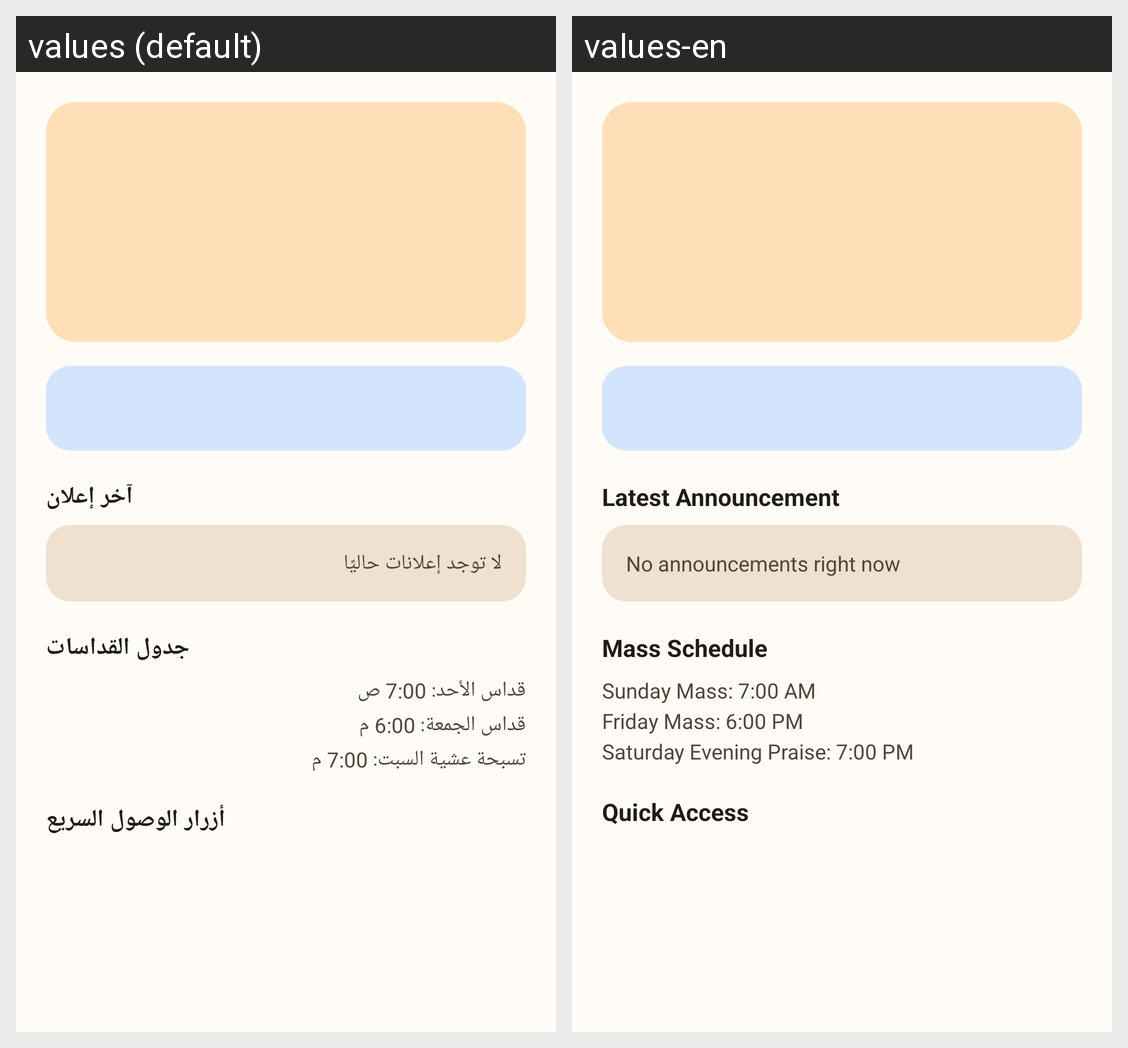

For this localized Android screen grid, give each drawn string resource with its value in every locale shown.
Android screen res/layout/fragment_home.xml rendered under 2 locales, left to right: values (default), values-en. Device: Nexus 5 (rendered at 1080×1920; each locale shown at half size, 540×960, under a caption strip naming it); theme Theme.STgeorge.
Strings drawn on this screen, with the default value and each locale's value (text and hints the layout hard-codes, and strings that could not be matched under every locale, appear in the picture but are not listed):

home_latest_announcement
  values: آخر إعلان
  values-en: Latest Announcement

home_no_announcements
  values: لا توجد إعلانات حاليًا
  values-en: No announcements right now

home_mass_schedule
  values: جدول القداسات
  values-en: Mass Schedule

home_mass_schedule_sample
  values: قداس الأحد: 7:00 ص
      قداس الجمعة: 6:00 م
      تسبحة عشية السبت: 7:00 م
  values-en: Sunday Mass: 7:00 AM
      Friday Mass: 6:00 PM
      Saturday Evening Praise: 7:00 PM

home_quick_access
  values: أزرار الوصول السريع
  values-en: Quick Access
